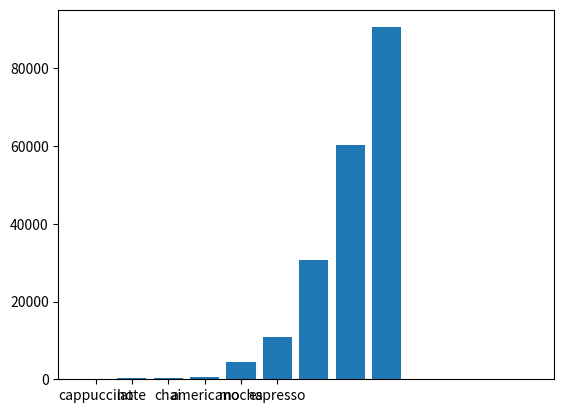

Python code for this plot:
from matplotlib import pyplot as plt

# Simple Bar Chart
heights = [88, 225, 365, 687, 4333, 10756, 30687, 60190, 90553]
x_values = range(len(heights))

# Number of days in a year on the different planets
days_in_a_year = [88, 225, 365, 687, 4333, 10756, 30687, 60190, 90553]
plt.bar(range(len(days_in_a_year)), days_in_a_year)
plt.show()

# Sales at MatplotSip Cafe
drinks = ["cappuccino", "latte", "chai", "americano", "mocha", "espresso"]
sales = [91, 76, 56, 66, 52, 27]

# 1. Create an axes object
ax = plt.subplot()
# 2. Set the x-tick positions using a list of numbers
ax.set_xticks(range(len(sales)))
# 3. Set the x-tick labels using a list of strings
ax.set_xticklabels(drinks)

plt.bar(range(len(sales)), sales)

plt.show()

# Side by Side Bars: compare sales at two locations of MatplotSip cafe
drinks = ["cappuccino", "latte", "chai", "americano", "mocha", "espresso"]
sales1 =  [91, 76, 56, 66, 52, 27]
sales2 = [65, 82, 36, 68, 38, 40]

# Make a list comprehension to generate the x-value sets. Start with the first one
n = 1  # This is our first dataset (out of 2)
t = 2 # Number of datasets
d = len(drinks) # Number of sets of bars
w = 0.8 # Width of each bar
store1_x = [t*element + w*n for element in range(d)]

# Make a list comprehension to generate the x-value for the second set
n = 2  # This is our first dataset (out of 2)
t = 2 # Number of datasets
d = len(drinks) # Number of sets of bars
w = 0.8 # Width of each bar
store2_x = [t*element + w*n for element in range(d)]

# Position the bars corresponding to sales1 on the plot using the store1_x list
# Position the bars corresponding to sales2 on the plot using the store2_x list

plt.bar(store1_x, sales1)
plt.bar(store2_x, sales2)

plt.show()